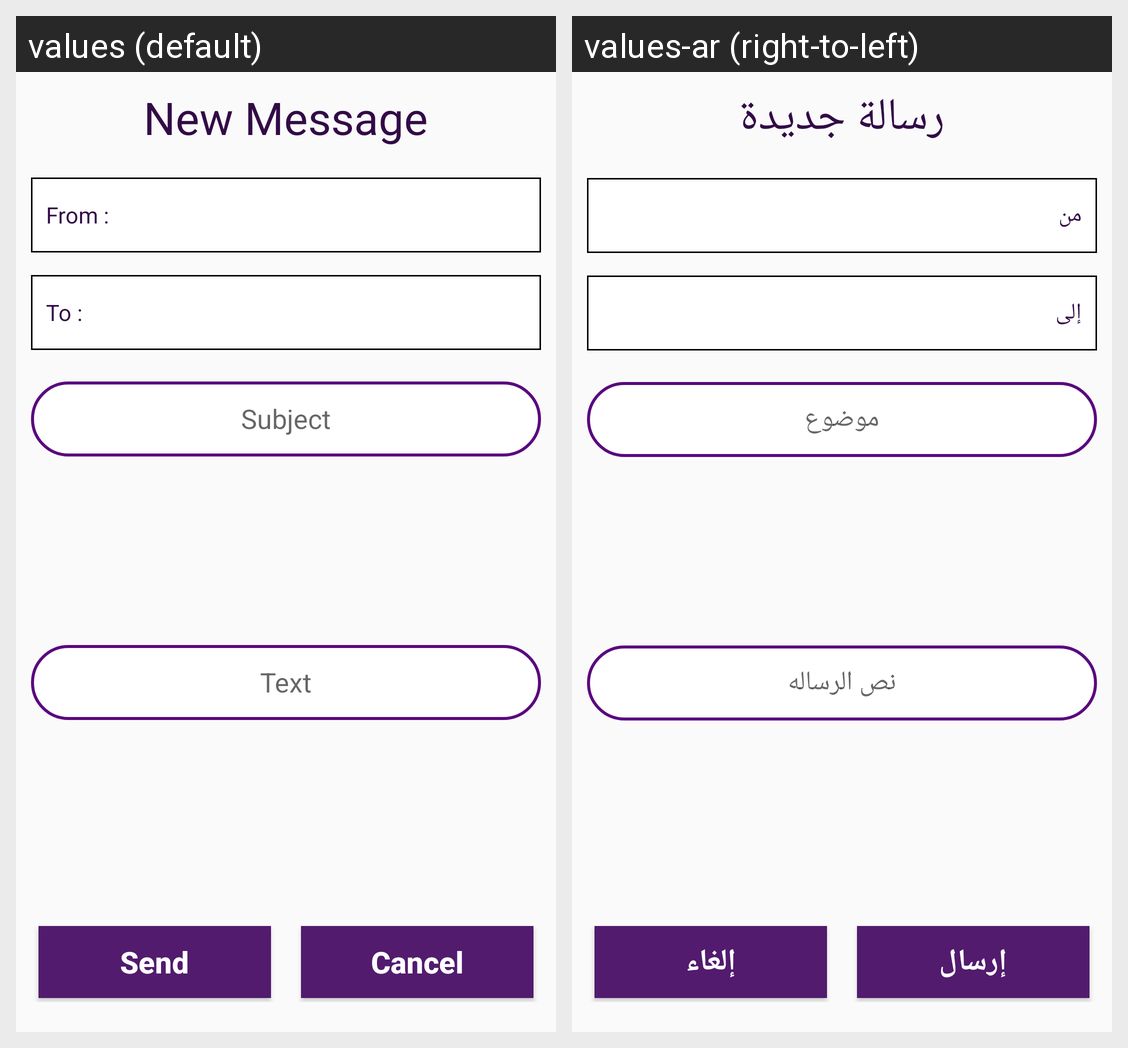

The same Android screen rendered under two of its app's locales, left to right. List the strings drawn on it with the default value and each locale's translation.
Android screen res/layout/layout_send_message_to_email.xml rendered under 2 locales, left to right: values (default), values-ar (right-to-left). Device: Nexus 5 (rendered at 1080×1920; each locale shown at half size, 540×960, under a caption strip naming it); theme AppTheme.
Strings drawn on this screen, with the default value and each locale's value (text and hints the layout hard-codes, and strings that could not be matched under every locale, appear in the picture but are not listed):

newMessage
  values: New Message
  values-ar: رسالة جديدة

from
  values: From : 
  values-ar: من 

to
  values: To : 
  values-ar: إلى 

Send
  values: Send
  values-ar: إرسال

Cancel
  values: Cancel
  values-ar: إلغاء
